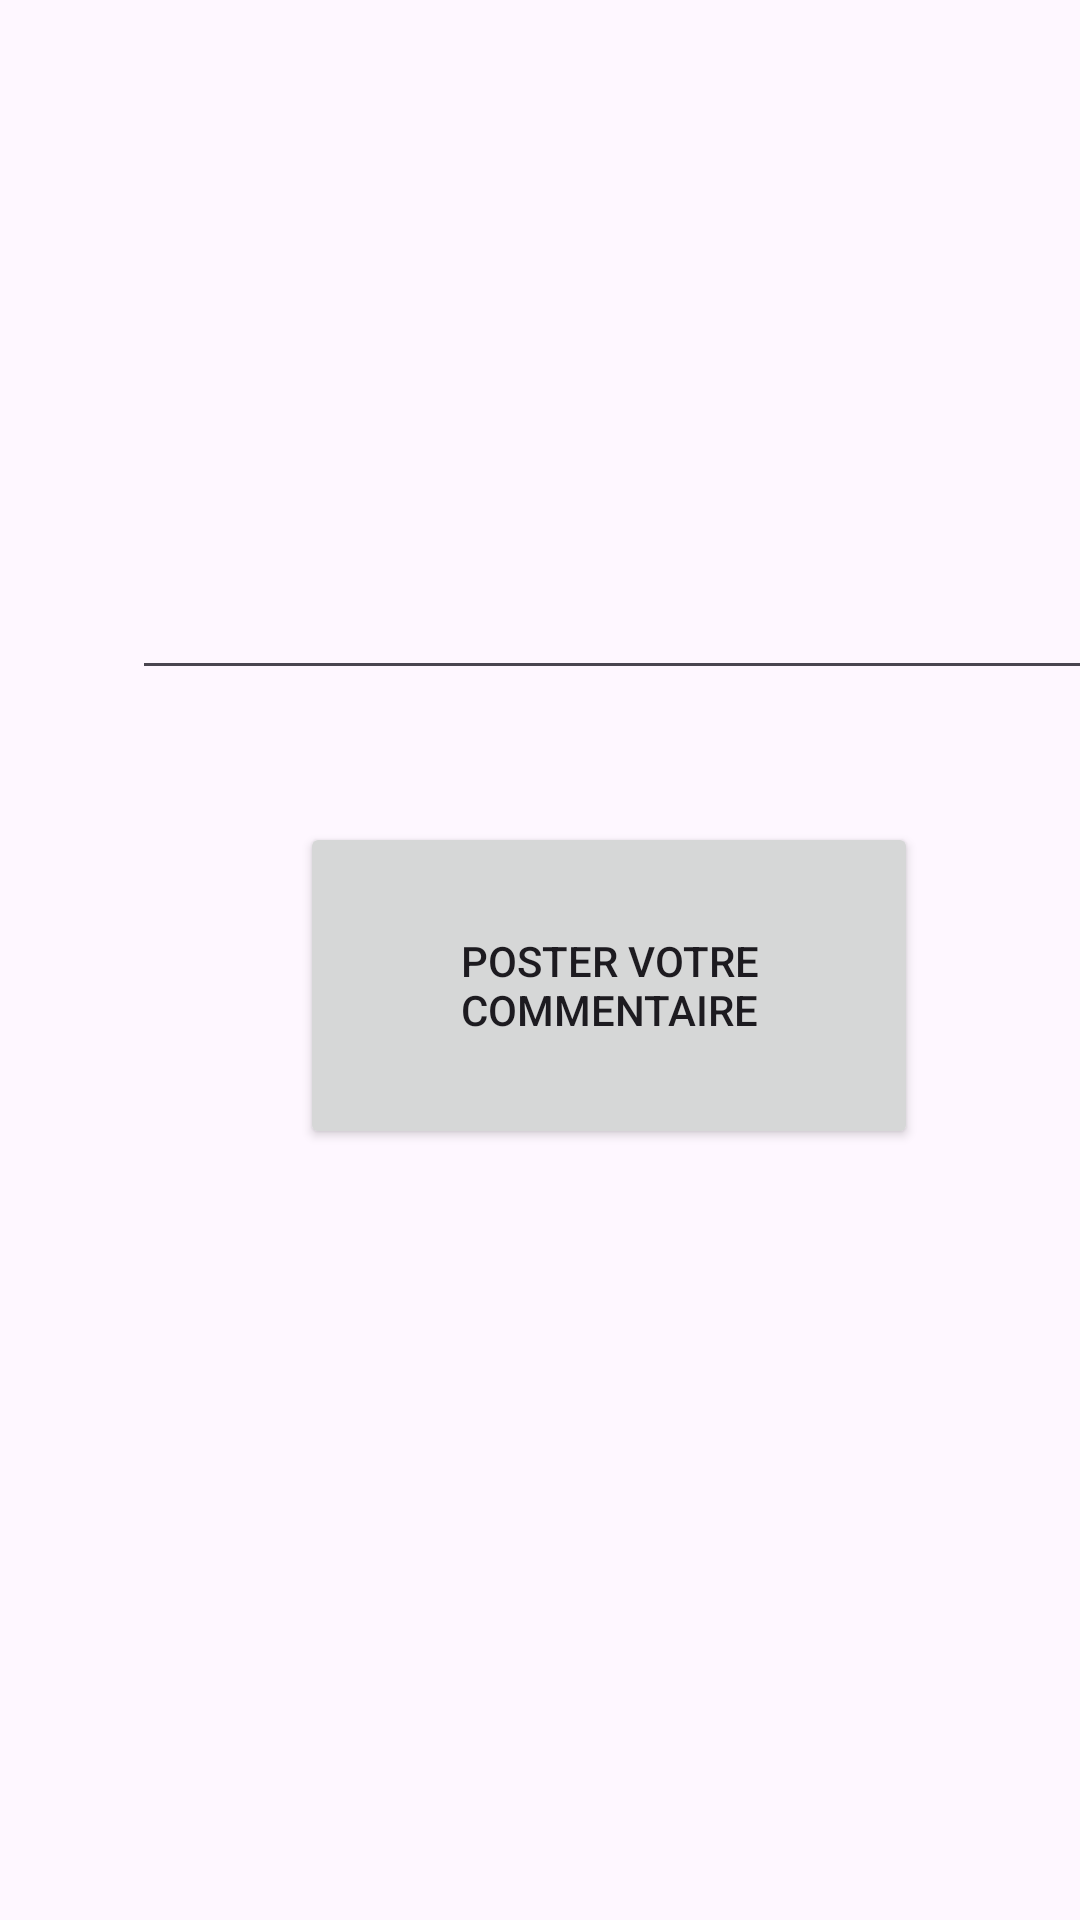

The Android layout XML behind this screen, and the referenced resources:
<!-- AndroidManifest.xml: application theme Theme.AlbumPhoto -->
<!-- res/layout/ajoute_commentaire.xml -->
<?xml version="1.0" encoding="utf-8"?>
<androidx.constraintlayout.widget.ConstraintLayout xmlns:android="http://schemas.android.com/apk/res/android"
    xmlns:app="http://schemas.android.com/apk/res-auto"
    xmlns:tools="http://schemas.android.com/tools"
    android:layout_width="match_parent"
    android:layout_height="match_parent">

    <EditText
        android:id="@+id/textCom"
        android:layout_width="346dp"
        android:layout_height="142dp"
        android:layout_marginStart="44dp"
        android:layout_marginTop="88dp"
        android:ems="10"
        android:inputType="text"
        app:layout_constraintStart_toStartOf="parent"
        app:layout_constraintTop_toTopOf="parent"
        tools:text="Ecrire commentaire" />

    <Button
        android:id="@+id/btnPublierCom"
        android:layout_width="206dp"
        android:layout_height="109dp"
        android:layout_marginStart="100dp"
        android:layout_marginTop="44dp"
        android:text="Poster votre commentaire"
        app:layout_constraintStart_toStartOf="parent"
        app:layout_constraintTop_toBottomOf="@+id/textCom" />
</androidx.constraintlayout.widget.ConstraintLayout>
<!-- resources referenced by this layout -->
<resources>
  <style name="Theme.AlbumPhoto" parent="Base.Theme.AlbumPhoto" />
  <style name="Base.Theme.AlbumPhoto" parent="Theme.Material3.DayNight.NoActionBar">
          
          
      </style>
</resources>
